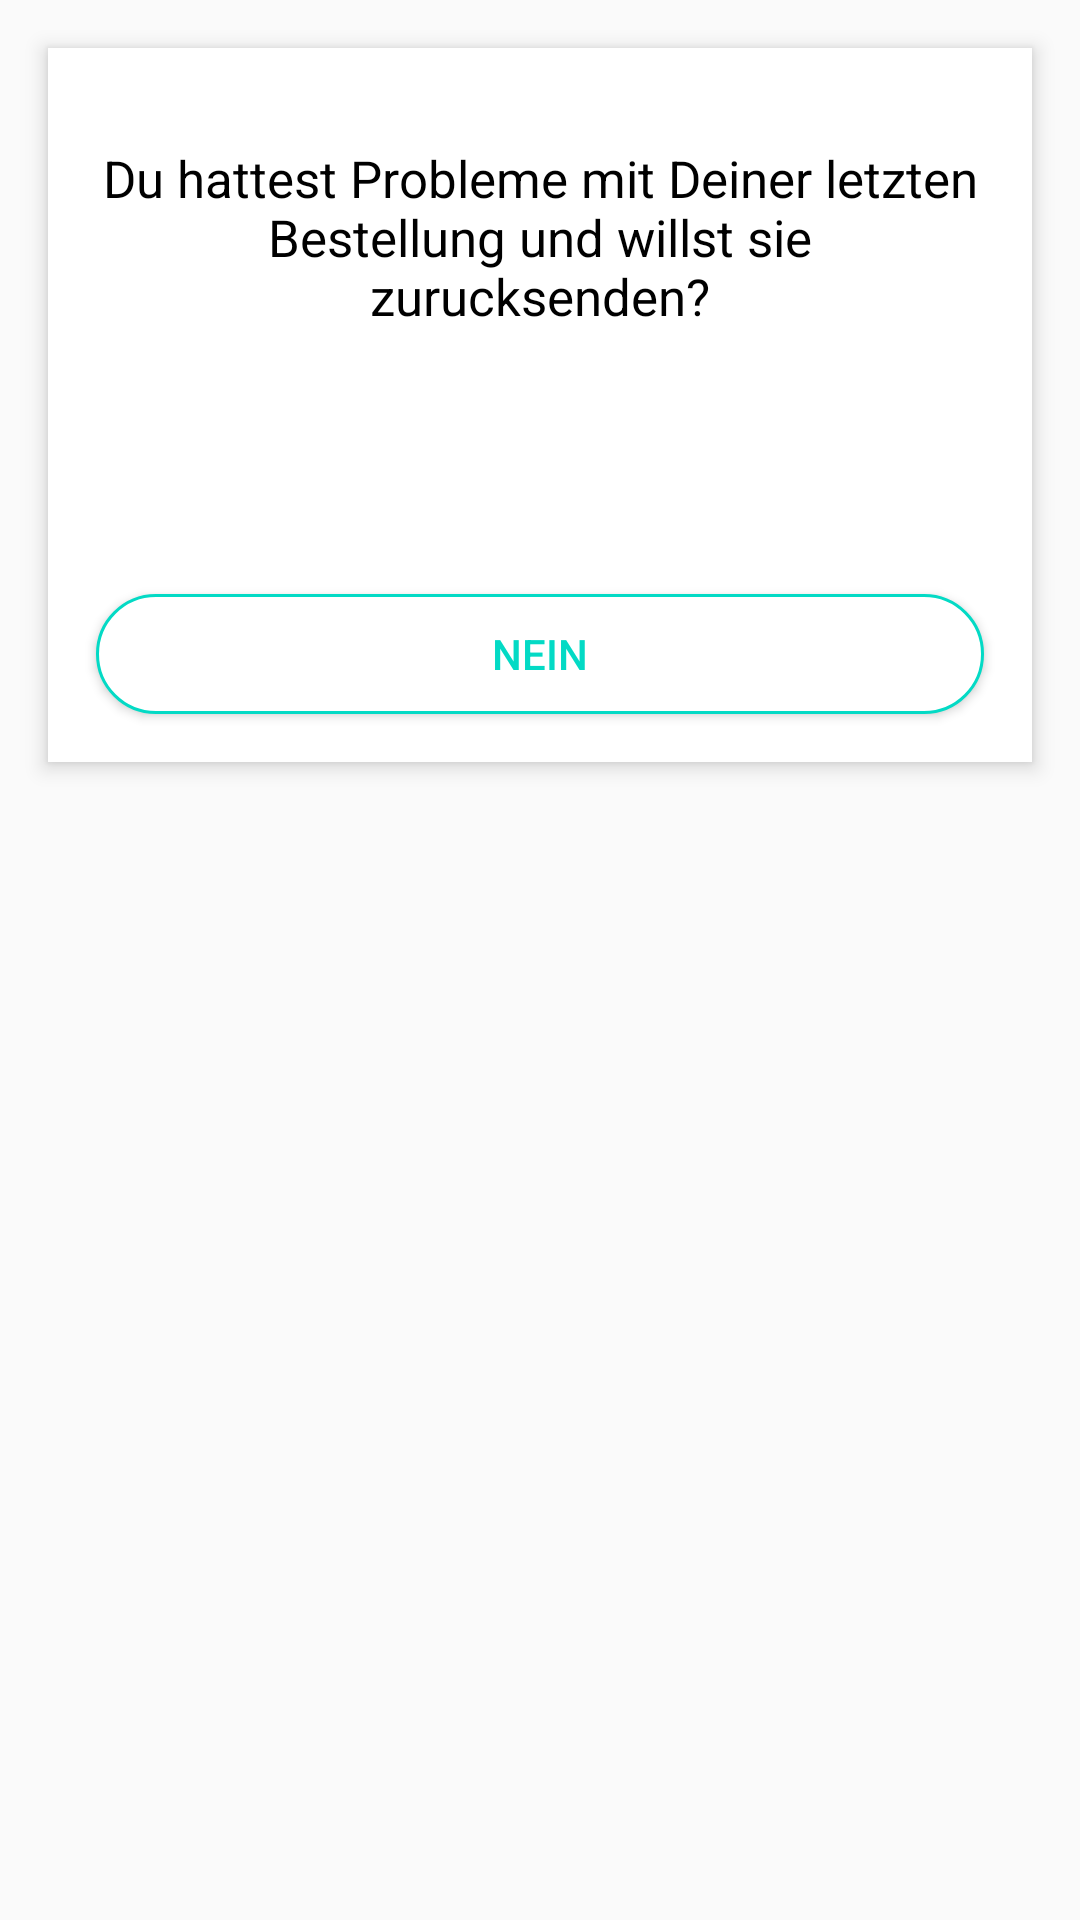

Reconstruct the res/layout file that produces this screen, plus the resources it refers to.
<!-- AndroidManifest.xml: application theme AppTheme -->
<!-- res/layout/dialog_one.xml -->
<?xml version="1.0" encoding="utf-8"?>
<androidx.constraintlayout.widget.ConstraintLayout xmlns:android="http://schemas.android.com/apk/res/android"
    xmlns:app="http://schemas.android.com/apk/res-auto"
    xmlns:tools="http://schemas.android.com/tools"
    android:layout_width="match_parent"
    android:background="@android:color/transparent"
    android:layout_height="wrap_content">

    <androidx.constraintlayout.widget.ConstraintLayout
        android:layout_width="match_parent"
        android:layout_height="wrap_content"
        android:layout_marginStart="16dp"
        android:background="@android:color/white"
        android:layout_marginTop="16dp"
        android:layout_marginEnd="16dp"
        android:layout_marginBottom="16dp"
        android:elevation="4dp"
        app:layout_constraintBottom_toBottomOf="parent"
        app:layout_constraintEnd_toEndOf="parent"
        app:layout_constraintHorizontal_bias="1.0"
        app:layout_constraintStart_toStartOf="parent"
        app:layout_constraintTop_toTopOf="parent"
        app:layout_constraintVertical_bias="0.0">

        <com.google.android.material.textview.MaterialTextView
            android:id="@+id/materialTextView"
            android:layout_width="wrap_content"
            android:layout_height="wrap_content"
            android:layout_marginStart="16dp"
            android:layout_marginTop="32dp"
            android:layout_marginEnd="16dp"
            android:gravity="center"
            android:textColor="@android:color/black"
            android:textSize="17sp"
            android:text="@string/dialog_one_txt"
            app:layout_constraintEnd_toEndOf="parent"
            app:layout_constraintStart_toStartOf="parent"
            app:layout_constraintTop_toTopOf="parent" />

        <Button
            android:id="@+id/nein_button"
            android:layout_width="0dp"
            android:layout_height="40dp"
            android:layout_marginStart="16dp"
            android:layout_marginTop="16dp"
            android:layout_marginEnd="16dp"
            android:layout_marginBottom="16dp"
            android:text="NEIN"
            android:textColor="@color/colorAccent"
            android:background="@drawable/corner_radius_20dp_green_border"
            app:layout_constraintBottom_toBottomOf="parent"
            app:layout_constraintEnd_toEndOf="parent"
            app:layout_constraintStart_toStartOf="parent"
            app:layout_constraintTop_toBottomOf="@+id/ja_button" />

        <Button
            android:id="@+id/ja_button"
            android:layout_width="0dp"
            android:layout_height="40dp"
            android:layout_marginStart="16dp"
            android:layout_marginTop="32dp"
            android:layout_marginEnd="16dp"
            android:text="JA"
            android:textColor="@android:color/white"
            android:background="@drawable/corner_radius_20dp_green"
            app:layout_constraintEnd_toEndOf="parent"
            app:layout_constraintStart_toStartOf="parent"
            app:layout_constraintTop_toBottomOf="@+id/materialTextView" />

    </androidx.constraintlayout.widget.ConstraintLayout>

</androidx.constraintlayout.widget.ConstraintLayout>
<!-- resources referenced by this layout -->
<resources>
  <!-- drawable corner_radius_20dp_green_border (drawable) -->
  <?xml version="1.0" encoding="utf-8"?>
  <shape xmlns:android="http://schemas.android.com/apk/res/android">
      <solid android:color="@android:color/white" />
      <corners android:radius="20dp" />
      <stroke android:width="1dp" android:color="@color/colorAccent"/>
  </shape>
  <string name="dialog_one_txt">Du hattest Probleme mit Deiner letzten\nBestellung und willst sie\nzurucksenden?</string>
  <style name="AppTheme" parent="Theme.AppCompat.Light.DarkActionBar">
          
          <item name="colorPrimary">@color/colorPrimary</item>
          <item name="colorPrimaryDark">@color/colorPrimaryDark</item>
          <item name="colorAccent">@color/colorAccent</item>
      </style>
  <!-- not gathered from this repository: default colours our renderer supplied (Android Studio template values) -->
  <color name="colorPrimary">#FF6200EE</color>
  <color name="colorPrimaryDark">#FF3700B3</color>
  <color name="colorAccent">#FF03DAC5</color>
</resources>
